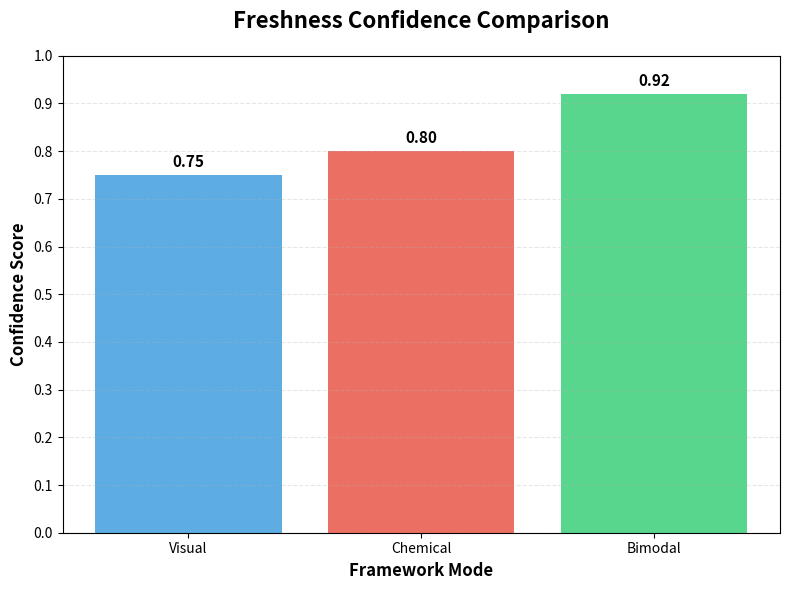

Python code for this plot: (Note: this script raises an exception after producing the figure.)
"""
Generate freshness confidence comparison graph for Visual, Chemical, and Bimodal frameworks.
"""

import matplotlib.pyplot as plt
import os

# Data values - Bimodal has higher confidence due to feature fusion
frameworks = ['Visual', 'Chemical', 'Bimodal']
confidence_scores = [0.75, 0.80, 0.92]

# Create figure with appropriate size
plt.figure(figsize=(8, 6))

# Create bar chart
bars = plt.bar(frameworks, confidence_scores, color=['#3498db', '#e74c3c', '#2ecc71'], alpha=0.8)

# Customize the chart
plt.title('Freshness Confidence Comparison', fontsize=16, fontweight='bold', pad=20)
plt.xlabel('Framework Mode', fontsize=12, fontweight='bold')
plt.ylabel('Confidence Score', fontsize=12, fontweight='bold')

# Set y-axis limits and ticks (0 to 1.0 for confidence scores)
plt.ylim(0.0, 1.0)
plt.yticks([0.0, 0.1, 0.2, 0.3, 0.4, 0.5, 0.6, 0.7, 0.8, 0.9, 1.0])

# Add grid for better readability
plt.grid(axis='y', alpha=0.3, linestyle='--')

# Add value labels on top of bars
for bar, value in zip(bars, confidence_scores):
    plt.text(bar.get_x() + bar.get_width()/2, bar.get_height() + 0.01,
             f'{value:.2f}', ha='center', va='bottom', fontsize=11, fontweight='bold')

# Adjust layout to prevent label cutoff
plt.tight_layout()

# Create docs directory if it doesn't exist
output_dir = os.path.join(os.path.dirname(os.path.dirname(__file__)), 'docs')
os.makedirs(output_dir, exist_ok=True)

# Save the graph
output_path = os.path.join(output_dir, 'confidence_comparison.png')
plt.savefig(output_path, dpi=300, bbox_inches='tight', format='png')
print(f"Graph saved to: {output_path}")

plt.close()
